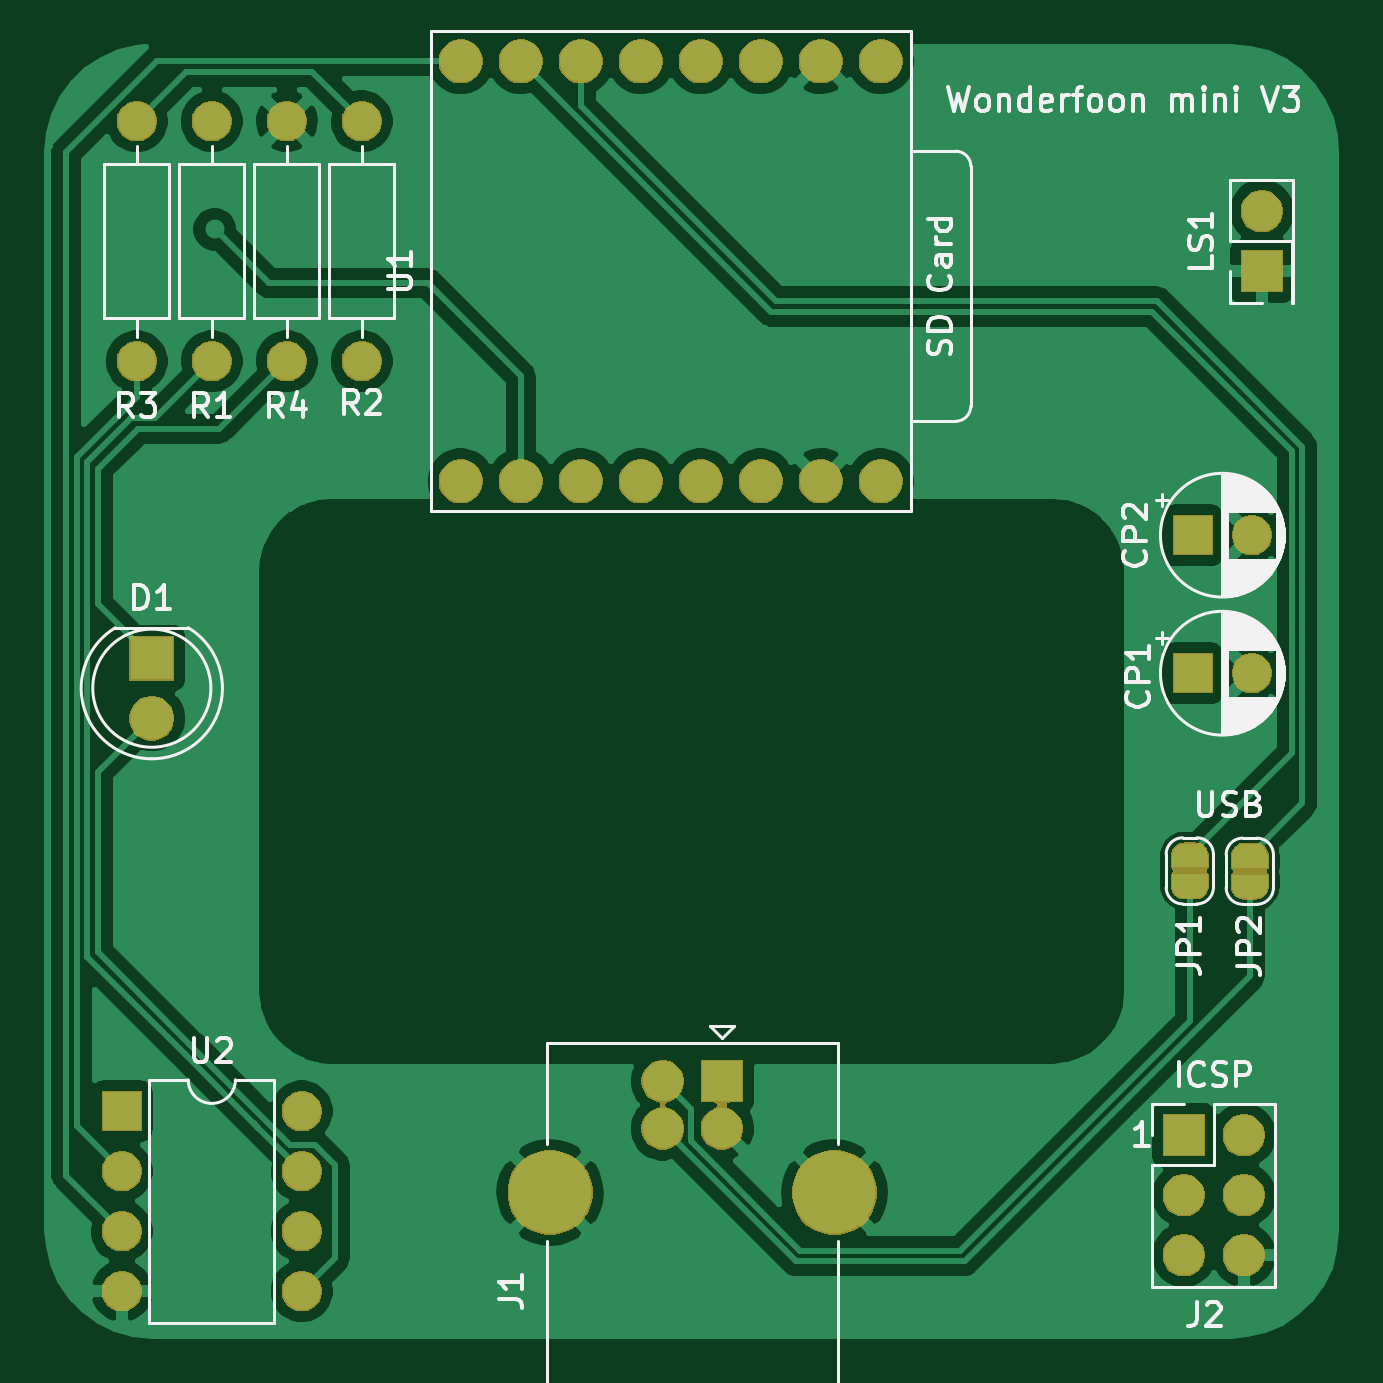
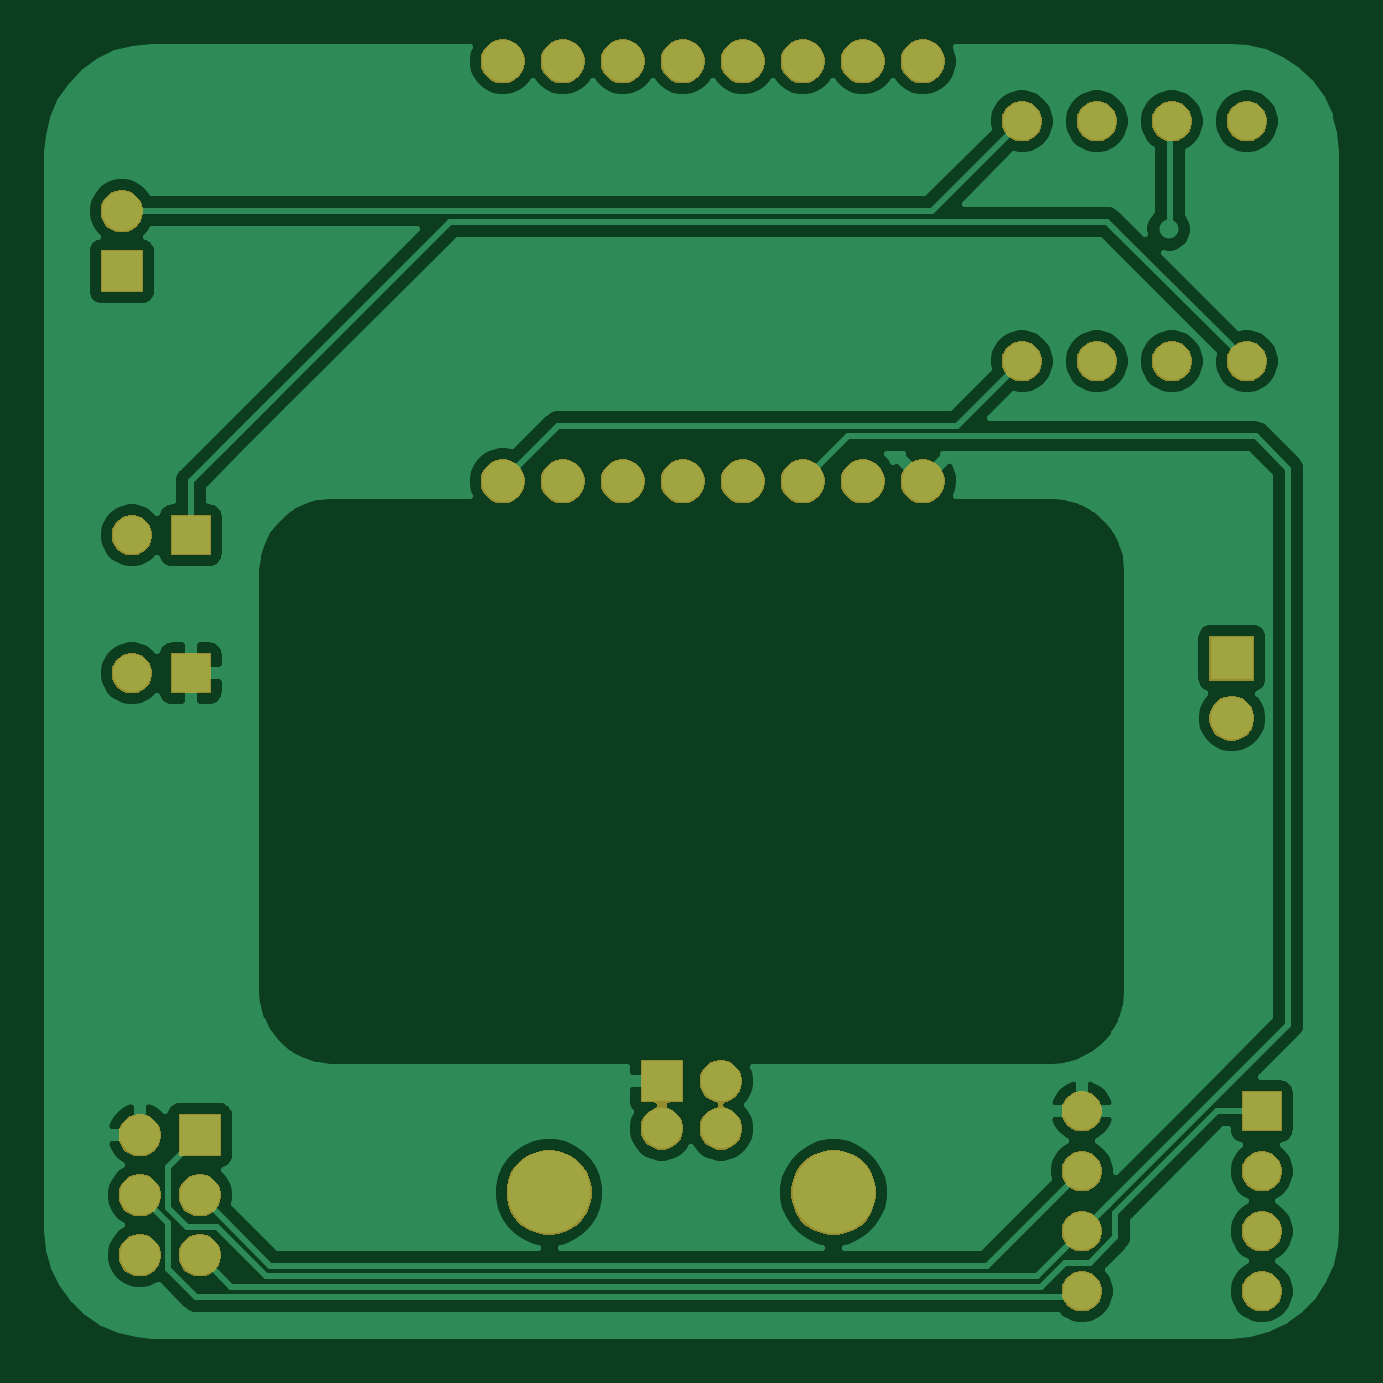
Circuit board: 6 layer files. Board 54.6 x 54.6 mm.
- bottom_copper: printplaat-B_Cu.gbr (75599 bytes)
- bottom_mask: printplaat-B_Mask.gbr (47122 bytes)
- top_copper: printplaat-F_Cu.gbr (92115 bytes)
- top_mask: printplaat-F_Mask.gbr (55732 bytes)
- top_silk: printplaat-F_SilkS.gbr (35987 bytes)
- drill: printplaat-NPTH.drl (318 bytes)

=== bottom_copper: printplaat-B_Cu.gbr (75599 bytes, source omitted) ===
=== bottom_mask: printplaat-B_Mask.gbr (47122 bytes, source omitted) ===
=== top_copper: printplaat-F_Cu.gbr (92115 bytes, source omitted) ===
=== top_mask: printplaat-F_Mask.gbr (55732 bytes, source omitted) ===
=== top_silk: printplaat-F_SilkS.gbr (35987 bytes, source omitted) ===
=== drill: printplaat-NPTH.drl ===
M48
; DRILL file {KiCad 5.1.6-c6e7f7d~86~ubuntu18.04.1} date Fri Jun 12 21:41:01 2020
; FORMAT={-:-/ absolute / inch / decimal}
; #@! TF.CreationDate,2020-06-12T21:41:01+02:00
; #@! TF.GenerationSoftware,Kicad,Pcbnew,5.1.6-c6e7f7d~86~ubuntu18.04.1
; #@! TF.FileFunction,NonPlated,1,2,NPTH
FMAT,2
INCH
%
G90
G05
T0
M30

